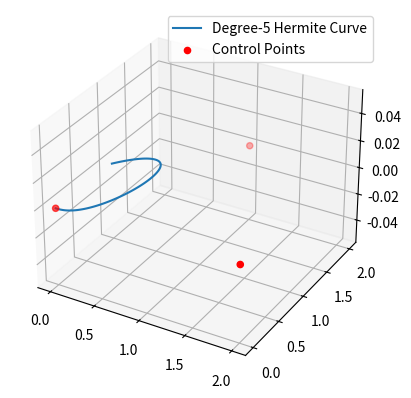

Generate this figure with matplotlib:
import numpy as np
import matplotlib.pyplot as plt

# Define the degree-5 Hermite blending functions
def hermite_blend(t):
    F1 = 1 - 10*t**3 + 15*t**4 - 6*t**5
    F2 = t - 6*t**3 + 8*t**4 - 3*t**5
    F3 = 0.5 * t**2 - 3*t**3 + 3.5*t**4 - 2*t**5
    F4 = 10*t**3 - 15*t**4 + 6*t**5
    F5 = -4*t**3 + 7*t**4 - 3*t**5
    F6 = 1.5*t**3 - 3.5*t**4 + 2*t**5
    return F1, F2, F3, F4, F5, F6

# Construct the degree-5 Hermite curve
def degree_5_hermite_curve(P0, P1, P2, T0, T1, T2, num_points=100):
    t = np.linspace(0, 1, num_points)
    curve = np.zeros((num_points, 3))
    for i in range(num_points):
        F1, F2, F3, F4, F5, F6 = hermite_blend(t[i])
        curve[i] = F1 * P0 + F2 * T0 + F3 * T1 + F4 * P1 + F5 * T1 + F6 * P2
    return curve

# Example points and tangents
P0 = np.array([0, 0, 0])
P1 = np.array([1, 2, 0])
P2 = np.array([2, 0, 0])
T0 = np.array([1, 0, 0])
T1 = np.array([1, 1, 0])
T2 = np.array([0, -1, 0])

# Generate the curve
curve = degree_5_hermite_curve(P0, P1, P2, T0, T1, T2)

# Plot the curve
fig = plt.figure()
ax = fig.add_subplot(111, projection='3d')
ax.plot(curve[:,0], curve[:,1], curve[:,2], label='Degree-5 Hermite Curve')
ax.scatter([P0[0], P1[0], P2[0]], [P0[1], P1[1], P2[1]], [P0[2], P1[2], P2[2]], color='red', label='Control Points')
ax.legend()
plt.show()
